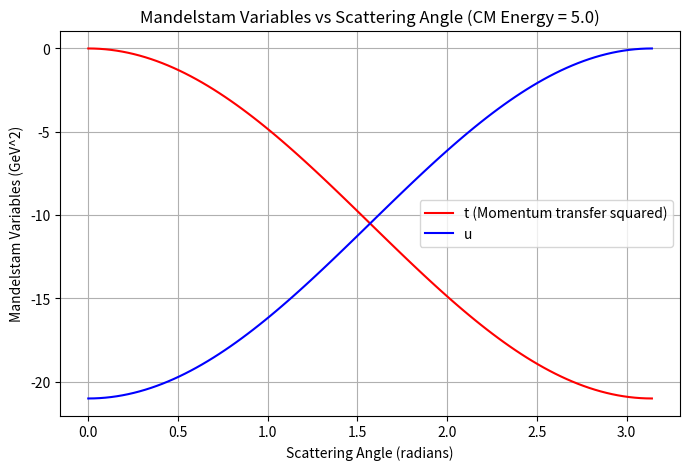

This chart was generated by the following Python code:
%matplotlib inline
import numpy as np
import matplotlib.pyplot as plt

# Relativistic kinematics: Mandelstam variables
# For a process 1 + 2 -> 3 + 4
# s = (p1 + p2)^2
# t = (p1 - p3)^2
# u = (p1 - p4)^2

def compute_mandelstam(E_cm, m1, m2, m3, m4, theta):
    """
    Compute Mandelstam variables s, t, u given CM energy and scattering angle.
    Assumes natural units c=1.
    """
    s = E_cm**2
    
    # Momenta in CM frame
    p_initial = np.sqrt(max(0, (s - (m1 + m2)**2) * (s - (m1 - m2)**2))) / (2 * E_cm)
    p_final = np.sqrt(max(0, (s - (m3 + m4)**2) * (s - (m3 - m4)**2))) / (2 * E_cm)
    
    E1 = np.sqrt(m1**2 + p_initial**2)
    E3 = np.sqrt(m3**2 + p_final**2)
    
    t = m1**2 + m3**2 - 2*E1*E3 + 2*p_initial*p_final*np.cos(theta)
    u = m1**2 + m2**2 + m3**2 + m4**2 - s - t
    
    return s, t, u

if __name__ == "__main__":
    # E.g., elastic scattering of particles of mass m
    m = 1.0
    E_cm = 5.0
    
    theta_vals = np.linspace(0, np.pi, 100)
    t_vals = []
    u_vals = []
    
    for theta in theta_vals:
        s, t, u = compute_mandelstam(E_cm, m, m, m, m, theta)
        t_vals.append(t)
        u_vals.append(u)
        
    plt.figure(figsize=(8, 5))
    plt.plot(theta_vals, t_vals, label='t (Momentum transfer squared)', color='red')
    plt.plot(theta_vals, u_vals, label='u', color='blue')
    
    plt.title(f'Mandelstam Variables vs Scattering Angle (CM Energy = {E_cm})')
    plt.xlabel('Scattering Angle (radians)')
    plt.ylabel('Mandelstam Variables (GeV^2)')
    plt.legend()
    plt.grid(True)
    plt.show()
